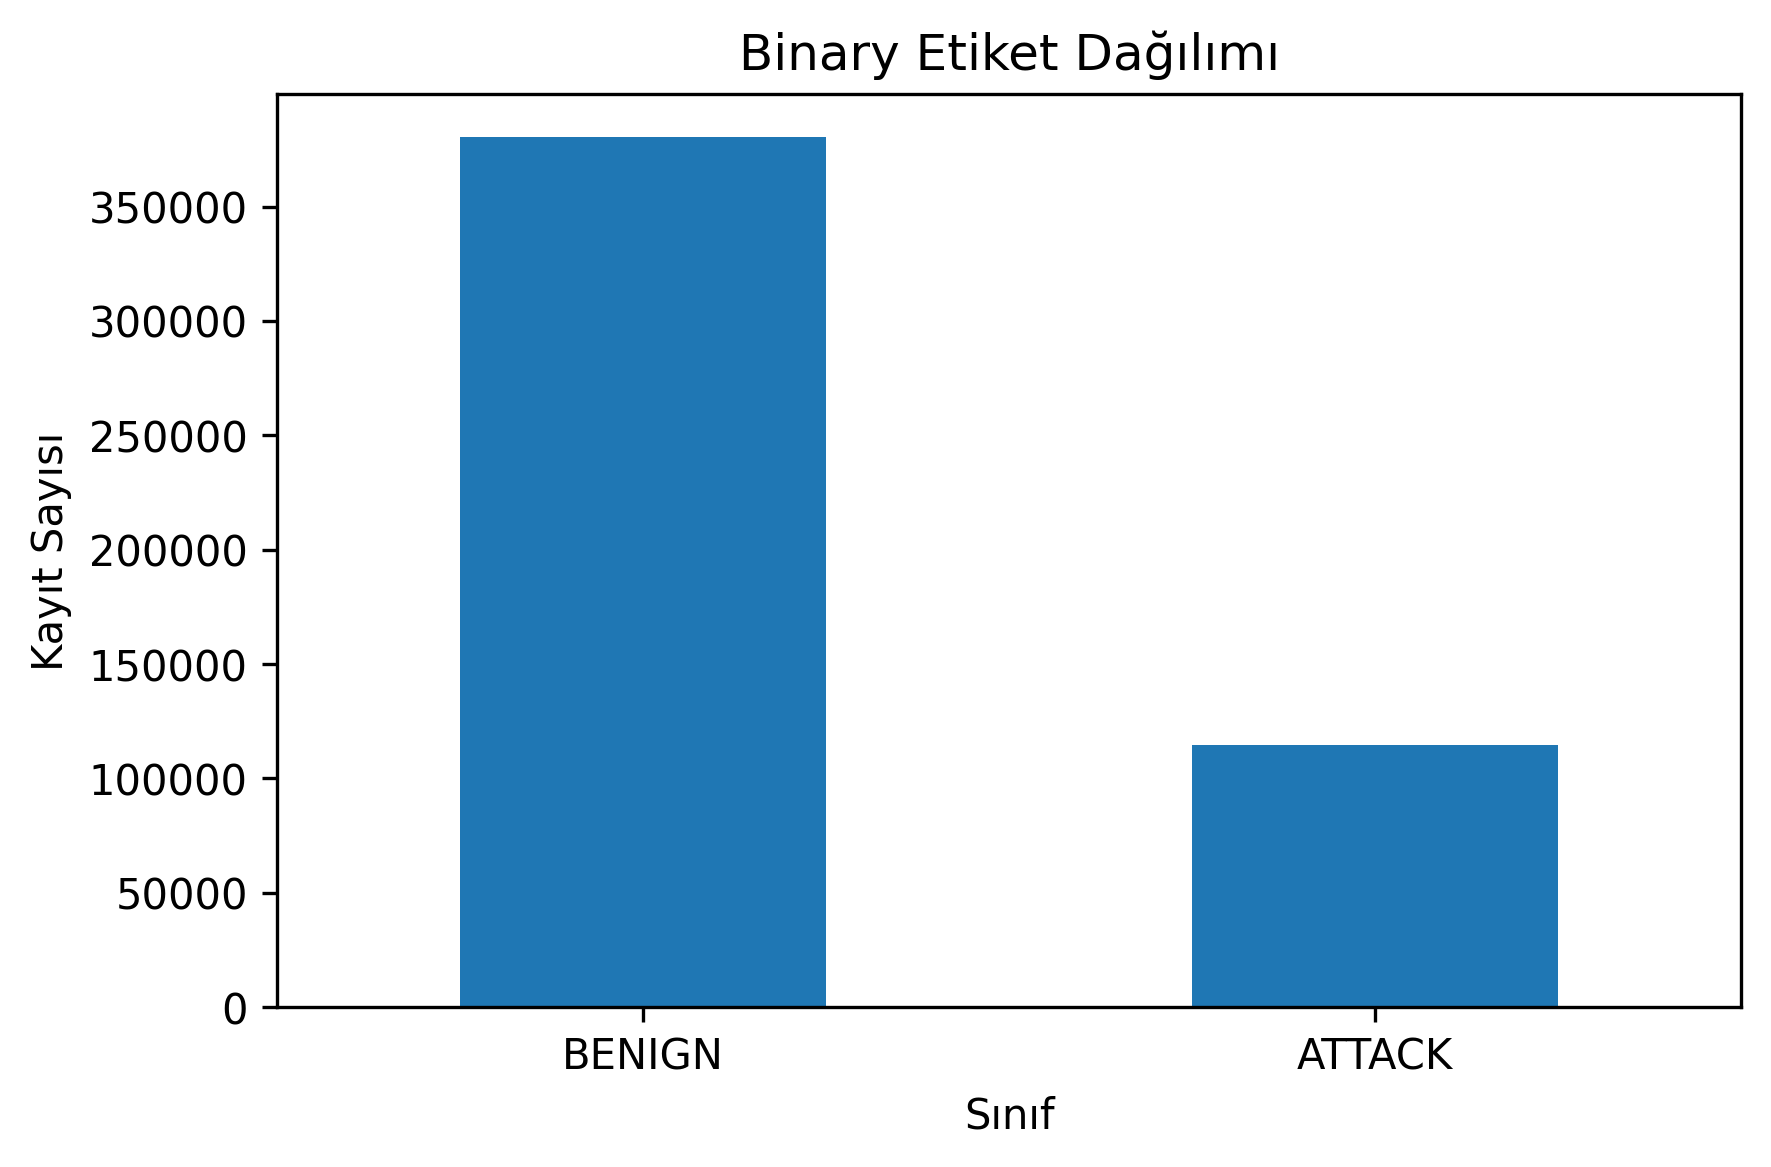

Values plotted in this chart, from the file beside it:
, count
BENIGN, 380233
ATTACK, 114798
